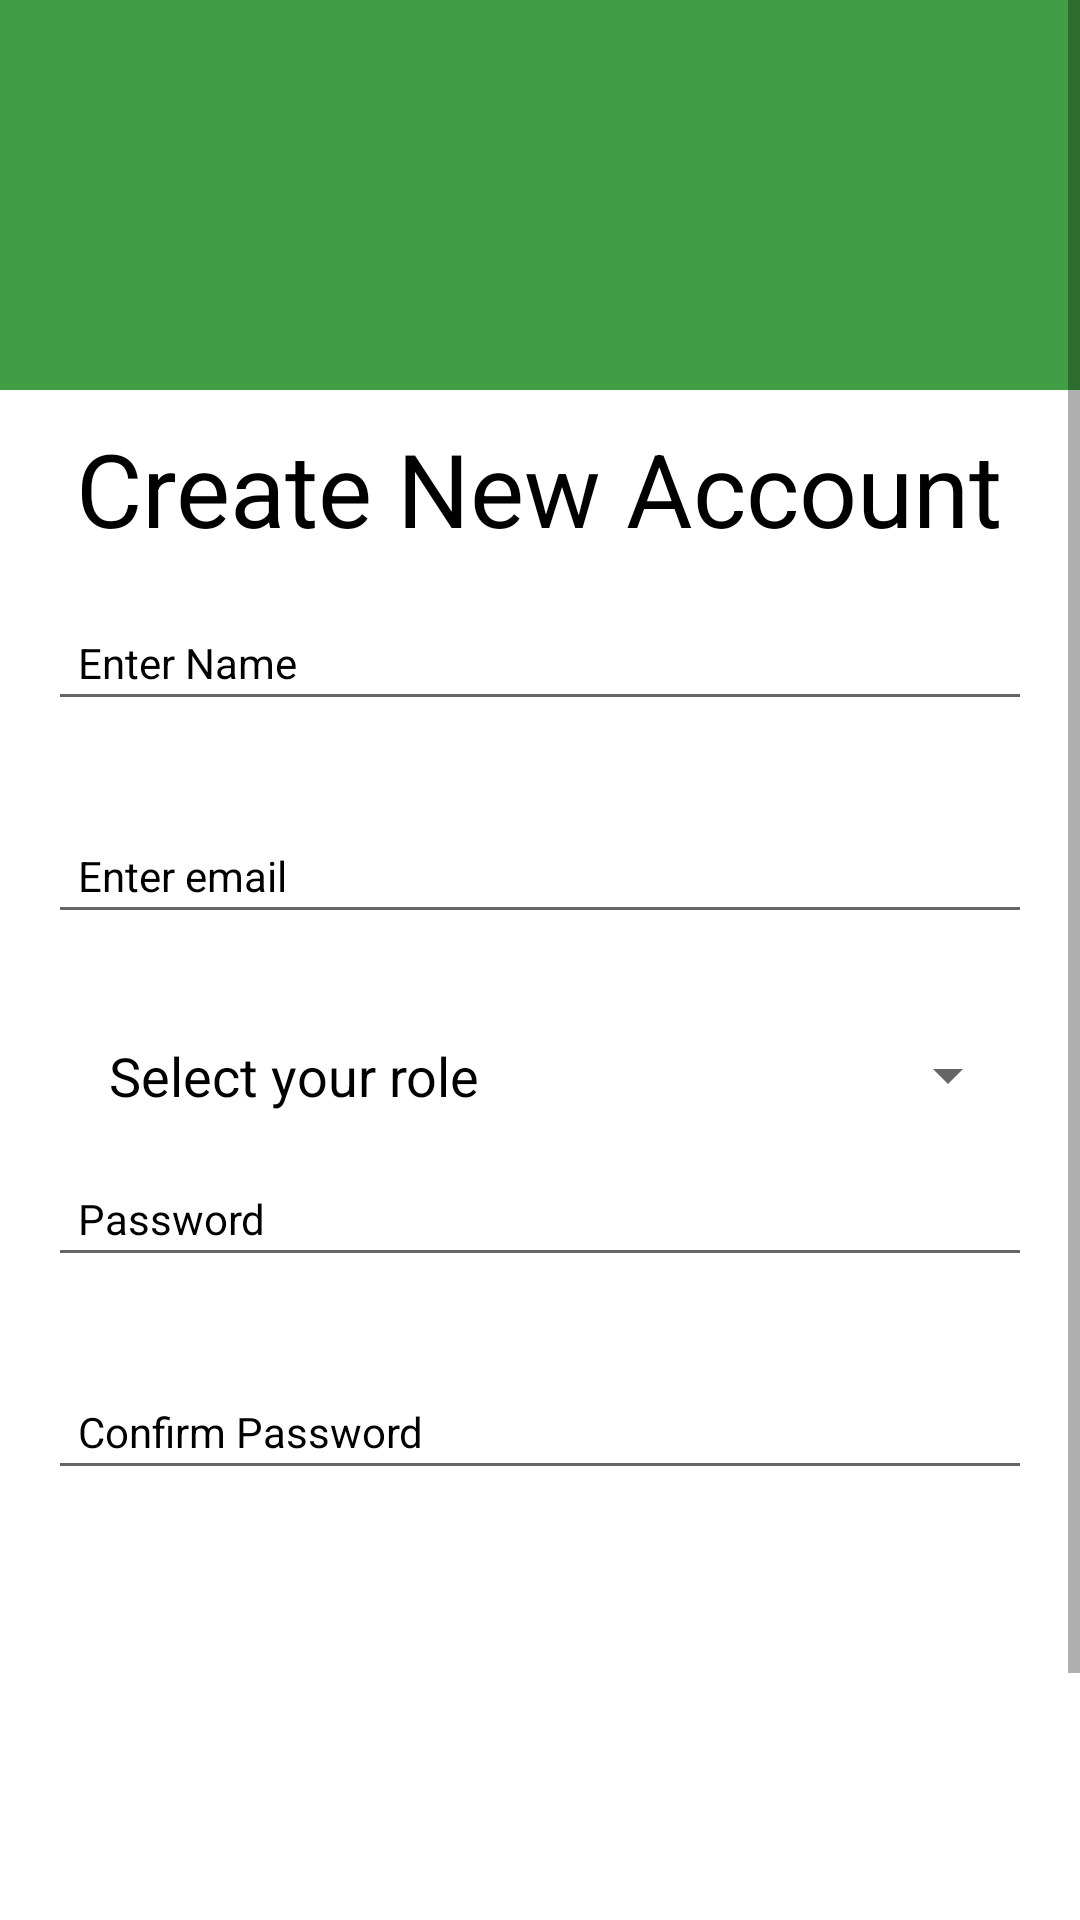

The Android layout XML behind this screen, and the referenced resources:
<!-- AndroidManifest.xml: application theme Theme.LaMiaCucina -->
<!-- res/layout/activity_signup.xml -->
<?xml version="1.0" encoding="utf-8"?>
<LinearLayout xmlns:android="http://schemas.android.com/apk/res/android"
    xmlns:tools="http://schemas.android.com/tools"
    android:layout_width="match_parent"
    xmlns:app="http://schemas.android.com/apk/res-auto"
    android:gravity="center_horizontal"
    android:background="#fff"
    android:layout_height="match_parent"
    android:orientation="vertical"
    tools:context=".Signup">

    <ScrollView
        android:layout_width="match_parent"
        android:layout_height="match_parent">
        <LinearLayout
            android:layout_width="match_parent"
            android:layout_height="match_parent"
            android:gravity="center"
            android:layout_marginBottom="70dp"
            android:orientation="vertical">

           <LinearLayout
               android:layout_width="match_parent"
               android:layout_height="130dp"
               android:background="@color/purple_700"/>


            <LinearLayout
                android:layout_width="match_parent"
                android:layout_height="wrap_content"
                android:layout_gravity="center_horizontal"
                android:gravity="center_horizontal"
                android:orientation="vertical">

                <TextView
                    android:id="@+id/tregister"
                    android:layout_width="wrap_content"
                    android:layout_height="wrap_content"
                    android:layout_marginTop="10dp"
                    android:text="@string/txtRegistration"
                    android:textColor="@color/black"
                    android:textSize="34sp" />

                <EditText
                    android:id="@+id/user_name"
                    android:layout_width="match_parent"
                    android:layout_height="wrap_content"
                    android:layout_marginStart="16dp"
                    android:layout_marginTop="16dp"
                    android:layout_marginEnd="16dp"
                    android:ems="10"
                    android:inputType="textPersonName"
                    android:hint="Enter Name"
                    android:padding="10dp"
                    android:textColor="@color/black"
                    android:textColorHint="@color/black"
                    android:textSize="14sp"/>

                <EditText
                    android:id="@+id/user_email"
                    android:layout_width="match_parent"
                    android:layout_height="wrap_content"
                    android:layout_marginStart="16dp"
                    android:layout_marginTop="32dp"
                    android:layout_marginEnd="16dp"
                    android:ems="10"
                    android:inputType="textEmailAddress"
                    android:hint="Enter email"
                    android:padding="10dp"
                    android:textColor="@color/black"
                    android:textColorHint="@color/black"
                    android:textSize="14sp" />

                <TextView
                    android:visibility="gone"
                    android:id="@+id/familyID"
                    android:layout_width="match_parent"
                    android:layout_height="wrap_content"
                    android:layout_marginStart="16dp"
                    android:layout_marginTop="32dp"
                    android:layout_marginEnd="16dp"
                    android:padding="10dp"
                    android:textColor="@color/black"
                    android:textColorHint="@color/black"
                    android:textSize="14sp"
                    />

                <LinearLayout
                    android:layout_width="match_parent"
                    android:layout_height="wrap_content"
                    android:layout_marginTop="35dp"
                    android:layout_marginLeft="20dp"
                    android:layout_marginRight="20dp"
                    android:layout_marginEnd="20dp"
                    android:gravity="center"
                    android:layout_marginStart="20dp"
                    android:weightSum="2">

                    <TextView
                        android:layout_width="0dp"
                        android:layout_height="match_parent"
                        android:layout_weight="1"
                        android:textColor="@color/black"
                        android:layout_gravity="center"
                        android:textAlignment="center"
                        android:textSize="18sp"
                        android:text="Select your role "/>

                    <Spinner
                        android:id="@+id/RoleSpinner"
                        android:layout_width="0dp"
                        android:layout_gravity="center"
                        android:layout_height="match_parent"
                        android:layout_weight="1"/>

                </LinearLayout>

                <EditText
                    android:id="@+id/user_password"
                    android:layout_width="match_parent"
                    android:layout_height="wrap_content"
                    android:layout_marginStart="16dp"
                    android:layout_marginTop="16dp"
                    android:layout_marginEnd="16dp"
                    android:ems="10"
                    android:inputType="textPassword"
                    android:hint="Password"
                    android:padding="10dp"
                    android:textColor="@color/black"
                    android:textColorHint="@color/black"
                    android:textSize="14sp"/>

                <EditText
                    android:id="@+id/confirm_password"
                    android:layout_width="match_parent"
                    android:layout_height="wrap_content"
                    android:layout_marginStart="16dp"
                    android:layout_marginTop="32dp"
                    android:layout_marginEnd="16dp"
                    android:ems="10"
                    android:inputType="textPassword"
                    android:hint="Confirm Password"
                    android:padding="10dp"
                    android:textColor="@color/black"
                    android:textColorHint="@color/black"
                    android:textSize="14sp" />

                <LinearLayout
                    android:layout_width="match_parent"
                    android:layout_height="wrap_content"
                    android:layout_marginTop="40dp"
                   android:gravity="center_horizontal"
                    android:orientation="vertical">

                    <Button
                        android:id="@+id/registerBtn"
                        android:layout_width="300dp"
                        android:layout_height="50dp"
                        android:textColor="@color/white"
                        android:layout_marginTop="30dp"
                        android:background="@drawable/gradient"
                        android:text="Create New Account" />

                    <Button
                        android:id="@+id/btnLogin"
                        android:layout_width="300dp"
                        android:textColor="@color/white"
                        android:layout_height="50dp"
                        android:layout_marginTop="20dp"

                        android:background="@drawable/gradient"
                        android:text="Login" />

                </LinearLayout>

                <ProgressBar
                    android:id="@+id/progressBar"
                    style="?android:attr/progressBarStyle"
                    android:layout_width="wrap_content"
                    android:layout_height="wrap_content"
                    android:visibility="invisible"
                    app:layout_constraintBottom_toBottomOf="parent"
                    app:layout_constraintEnd_toEndOf="parent"
                    app:layout_constraintStart_toStartOf="parent"
                    app:layout_constraintTop_toBottomOf="@+id/createText"
                    app:layout_constraintVertical_bias="0.26" />

            </LinearLayout>

        </LinearLayout>
    </ScrollView>
</LinearLayout>
<!-- resources referenced by this layout -->
<resources>
  <color name="black">#FF000000</color>
  <color name="purple_700">#419E45</color>
  <color name="white">#FFFFFFFF</color>
  <string name="txtRegistration">Create New Account</string>
  <style name="Theme.LaMiaCucina" parent="Theme.MaterialComponents.DayNight.NoActionBar">
          
          <item name="colorPrimary">@color/purple_500</item>
          <item name="colorPrimaryVariant">@color/purple_700</item>
          <item name="colorOnPrimary">@color/white</item>
          
          <item name="colorSecondary">@color/teal_200</item>
          <item name="colorSecondaryVariant">@color/teal_700</item>
          <item name="colorOnSecondary">@color/black</item>
          
          <item name="android:statusBarColor" tools:targetApi="l">?attr/colorPrimaryVariant</item>
          
      </style>
  <color name="purple_500">#239F29</color>
  <color name="teal_200">#FF03DAC5</color>
  <color name="teal_700">#FF018786</color>
</resources>
